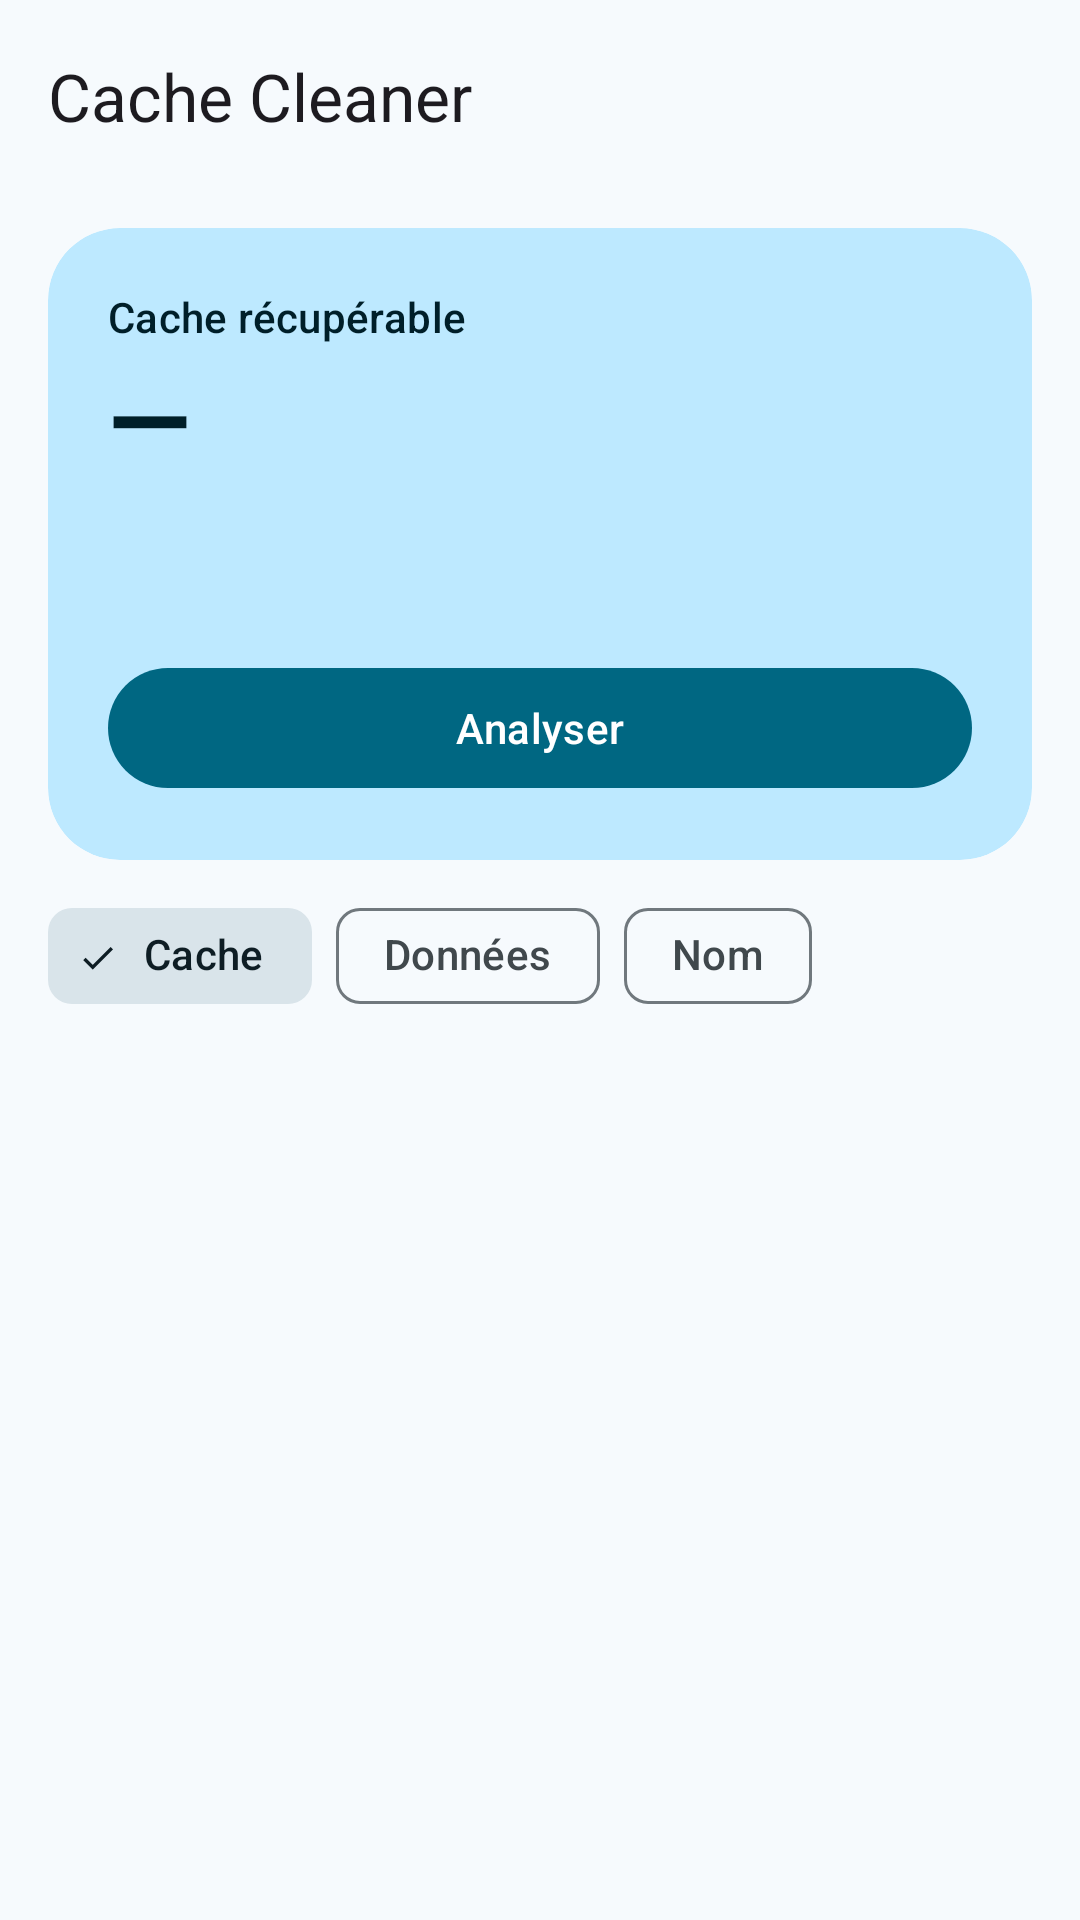

Write the Android layout XML for this screen, with the resource values it uses.
<!-- AndroidManifest.xml: application theme AppTheme -->
<!-- res/layout/activity_main.xml -->
<?xml version="1.0" encoding="utf-8"?>
<LinearLayout xmlns:android="http://schemas.android.com/apk/res/android"
    android:id="@+id/root"
    xmlns:app="http://schemas.android.com/apk/res-auto"
    android:layout_width="match_parent"
    android:layout_height="match_parent"
    android:orientation="vertical">

    <com.google.android.material.appbar.MaterialToolbar
        android:id="@+id/toolbar"
        android:layout_width="match_parent"
        android:layout_height="?attr/actionBarSize"
        app:title="@string/app_name"
        app:titleTextAppearance="?attr/textAppearanceTitleLarge" />

    <com.google.android.material.progressindicator.LinearProgressIndicator
        android:id="@+id/progress"
        android:layout_width="match_parent"
        android:layout_height="wrap_content"
        android:max="100"
        android:visibility="invisible" />

    <com.google.android.material.card.MaterialCardView
        android:id="@+id/summary_card"
        style="@style/Widget.Material3.CardView.Filled"
        android:layout_width="match_parent"
        android:layout_height="wrap_content"
        android:layout_marginStart="16dp"
        android:layout_marginTop="8dp"
        android:layout_marginEnd="16dp"
        android:layout_marginBottom="8dp"
        app:cardBackgroundColor="@color/brand_primary_container"
        app:cardCornerRadius="24dp">

        <LinearLayout
            android:layout_width="match_parent"
            android:layout_height="wrap_content"
            android:orientation="vertical"
            android:padding="20dp">

            <TextView
                android:layout_width="wrap_content"
                android:layout_height="wrap_content"
                android:text="@string/summary_cache_label"
                android:textAppearance="?attr/textAppearanceLabelLarge"
                android:textColor="@color/brand_on_primary_container" />

            <TextView
                android:id="@+id/total_cache"
                android:layout_width="wrap_content"
                android:layout_height="wrap_content"
                android:text="@string/value_unknown"
                android:textAppearance="?attr/textAppearanceDisplaySmall"
                android:textColor="@color/brand_on_primary_container"
                android:textStyle="bold" />

            <TextView
                android:id="@+id/total_data"
                android:layout_width="wrap_content"
                android:layout_height="wrap_content"
                android:layout_marginTop="2dp"
                android:textAppearance="?attr/textAppearanceBodyMedium"
                android:textColor="@color/brand_on_primary_container" />

            <TextView
                android:id="@+id/status_text"
                android:layout_width="wrap_content"
                android:layout_height="wrap_content"
                android:layout_marginTop="2dp"
                android:textAppearance="?attr/textAppearanceBodySmall"
                android:textColor="@color/brand_on_primary_container" />

            <com.google.android.material.button.MaterialButton
                android:id="@+id/btn_scan"
                android:layout_width="match_parent"
                android:layout_height="wrap_content"
                android:layout_marginTop="16dp"
                android:text="@string/btn_scan" />
        </LinearLayout>
    </com.google.android.material.card.MaterialCardView>

    <com.google.android.material.card.MaterialCardView
        android:id="@+id/permission_card"
        style="@style/Widget.Material3.CardView.Filled"
        android:layout_width="match_parent"
        android:layout_height="wrap_content"
        android:layout_marginStart="16dp"
        android:layout_marginEnd="16dp"
        android:layout_marginBottom="8dp"
        android:visibility="gone"
        app:cardBackgroundColor="@color/brand_secondary_container"
        app:cardCornerRadius="20dp">

        <LinearLayout
            android:layout_width="match_parent"
            android:layout_height="wrap_content"
            android:orientation="vertical"
            android:padding="16dp">

            <TextView
                android:layout_width="wrap_content"
                android:layout_height="wrap_content"
                android:text="@string/perm_title"
                android:textAppearance="?attr/textAppearanceTitleSmall"
                android:textColor="@color/brand_on_secondary_container" />

            <TextView
                android:layout_width="wrap_content"
                android:layout_height="wrap_content"
                android:layout_marginTop="4dp"
                android:text="@string/perm_body"
                android:textAppearance="?attr/textAppearanceBodyMedium"
                android:textColor="@color/brand_on_secondary_container" />

            <TextView
                android:layout_width="wrap_content"
                android:layout_height="wrap_content"
                android:layout_marginTop="8dp"
                android:text="@string/perm_restricted_hint"
                android:textAppearance="?attr/textAppearanceBodySmall"
                android:textColor="@color/brand_on_secondary_container" />

            <LinearLayout
                android:layout_width="wrap_content"
                android:layout_height="wrap_content"
                android:layout_marginTop="8dp"
                android:orientation="horizontal">

                <com.google.android.material.button.MaterialButton
                    android:id="@+id/btn_permission"
                    style="@style/Widget.Material3.Button.TonalButton"
                    android:layout_width="wrap_content"
                    android:layout_height="wrap_content"
                    android:text="@string/perm_button" />

                <com.google.android.material.button.MaterialButton
                    android:id="@+id/btn_app_info"
                    style="@style/Widget.Material3.Button.TextButton"
                    android:layout_width="wrap_content"
                    android:layout_height="wrap_content"
                    android:layout_marginStart="8dp"
                    android:text="@string/perm_app_info" />
            </LinearLayout>
        </LinearLayout>
    </com.google.android.material.card.MaterialCardView>

    <com.google.android.material.card.MaterialCardView
        android:id="@+id/queue_card"
        style="@style/Widget.Material3.CardView.Filled"
        android:layout_width="match_parent"
        android:layout_height="wrap_content"
        android:layout_marginStart="16dp"
        android:layout_marginEnd="16dp"
        android:layout_marginBottom="8dp"
        android:visibility="gone"
        app:cardBackgroundColor="@color/brand_secondary_container"
        app:cardCornerRadius="20dp">

        <LinearLayout
            android:layout_width="match_parent"
            android:layout_height="wrap_content"
            android:orientation="vertical"
            android:padding="16dp">

            <TextView
                android:id="@+id/queue_text"
                android:layout_width="match_parent"
                android:layout_height="wrap_content"
                android:textAppearance="?attr/textAppearanceTitleSmall"
                android:textColor="@color/brand_on_secondary_container" />

            <LinearLayout
                android:layout_width="wrap_content"
                android:layout_height="wrap_content"
                android:layout_marginTop="8dp"
                android:orientation="horizontal">

                <com.google.android.material.button.MaterialButton
                    android:id="@+id/queue_next"
                    android:layout_width="wrap_content"
                    android:layout_height="wrap_content"
                    android:text="@string/queue_continue" />

                <com.google.android.material.button.MaterialButton
                    android:id="@+id/queue_stop"
                    style="@style/Widget.Material3.Button.TextButton"
                    android:layout_width="wrap_content"
                    android:layout_height="wrap_content"
                    android:layout_marginStart="8dp"
                    android:text="@string/queue_stop" />
            </LinearLayout>
        </LinearLayout>
    </com.google.android.material.card.MaterialCardView>

    <HorizontalScrollView
        android:layout_width="match_parent"
        android:layout_height="wrap_content"
        android:clipToPadding="false"
        android:paddingStart="16dp"
        android:paddingEnd="16dp"
        android:scrollbars="none">

        <com.google.android.material.chip.ChipGroup
            android:id="@+id/chip_group"
            android:layout_width="wrap_content"
            android:layout_height="wrap_content"
            app:selectionRequired="true"
            app:singleLine="true"
            app:singleSelection="true">

            <com.google.android.material.chip.Chip
                android:id="@+id/chip_sort_cache"
                style="@style/Widget.Material3.Chip.Filter"
                android:layout_width="wrap_content"
                android:layout_height="wrap_content"
                android:checked="true"
                android:text="@string/chip_cache" />

            <com.google.android.material.chip.Chip
                android:id="@+id/chip_sort_data"
                style="@style/Widget.Material3.Chip.Filter"
                android:layout_width="wrap_content"
                android:layout_height="wrap_content"
                android:text="@string/chip_data" />

            <com.google.android.material.chip.Chip
                android:id="@+id/chip_sort_name"
                style="@style/Widget.Material3.Chip.Filter"
                android:layout_width="wrap_content"
                android:layout_height="wrap_content"
                android:text="@string/chip_name" />
        </com.google.android.material.chip.ChipGroup>
    </HorizontalScrollView>

    <androidx.recyclerview.widget.RecyclerView
        android:id="@+id/app_list"
        android:layout_width="match_parent"
        android:layout_height="0dp"
        android:layout_weight="1"
        android:clipToPadding="false"
        android:paddingTop="4dp"
        android:paddingBottom="16dp" />

    <LinearLayout
        android:id="@+id/selection_bar"
        android:layout_width="match_parent"
        android:layout_height="wrap_content"
        android:background="@color/brand_surface"
        android:orientation="horizontal"
        android:padding="12dp"
        android:visibility="gone">

        <com.google.android.material.button.MaterialButton
            android:id="@+id/btn_bulk_cache"
            style="@style/Widget.Material3.Button.TonalButton"
            android:layout_width="0dp"
            android:layout_height="wrap_content"
            android:layout_marginEnd="6dp"
            android:layout_weight="1" />

        <com.google.android.material.button.MaterialButton
            android:id="@+id/btn_bulk_data"
            android:layout_width="0dp"
            android:layout_height="wrap_content"
            android:layout_marginStart="6dp"
            android:layout_weight="1" />
    </LinearLayout>

</LinearLayout>
<!-- resources referenced by this layout -->
<resources>
  <color name="brand_on_primary_container">#001F29</color>
  <color name="brand_on_secondary_container">#0E1D24</color>
  <color name="brand_primary_container">#BDE9FF</color>
  <color name="brand_secondary_container">#D9E4EA</color>
  <color name="brand_surface">#F6FAFD</color>
  <string name="app_name">Cache Cleaner</string>
  <string name="btn_scan">Analyser</string>
  <string name="chip_cache">Cache</string>
  <string name="chip_data">Données</string>
  <string name="chip_name">Nom</string>
  <string name="perm_app_info">Infos de l’application</string>
  <string name="perm_body">Pour afficher le cache et les données réels de chaque application, autorisez Cache Cleaner dans « Accès aux données d’utilisation ».</string>
  <string name="perm_button">Autoriser l’accès</string>
  <string name="perm_restricted_hint">Interrupteur grisé (« paramètres restreints ») ? Ouvrez les infos de l’application, touchez ⋮ en haut à droite puis « Autoriser les paramètres restreints », et revenez activer l’accès.</string>
  <string name="perm_title">Accès aux statistiques de stockage</string>
  <string name="queue_continue">Continuer</string>
  <string name="queue_stop">Arrêter</string>
  <string name="summary_cache_label">Cache récupérable</string>
  <string name="value_unknown">—</string>
  <style name="AppTheme" parent="Theme.AppCompat.Light.NoActionBar">
          <item name="android:windowBackground">@color/win_gray</item>
          <item name="android:statusBarColor">@color/win_title_blue_start</item>
          <item name="android:navigationBarColor">@color/win_gray</item>
          <item name="colorPrimary">@color/win_title_blue_start</item>
          <item name="colorPrimaryDark">@color/win_title_blue_start</item>
          <item name="colorAccent">@color/win_title_blue_start</item>
          
          <item name="android:colorControlHighlight">@android:color/transparent</item>
      </style>
</resources>
